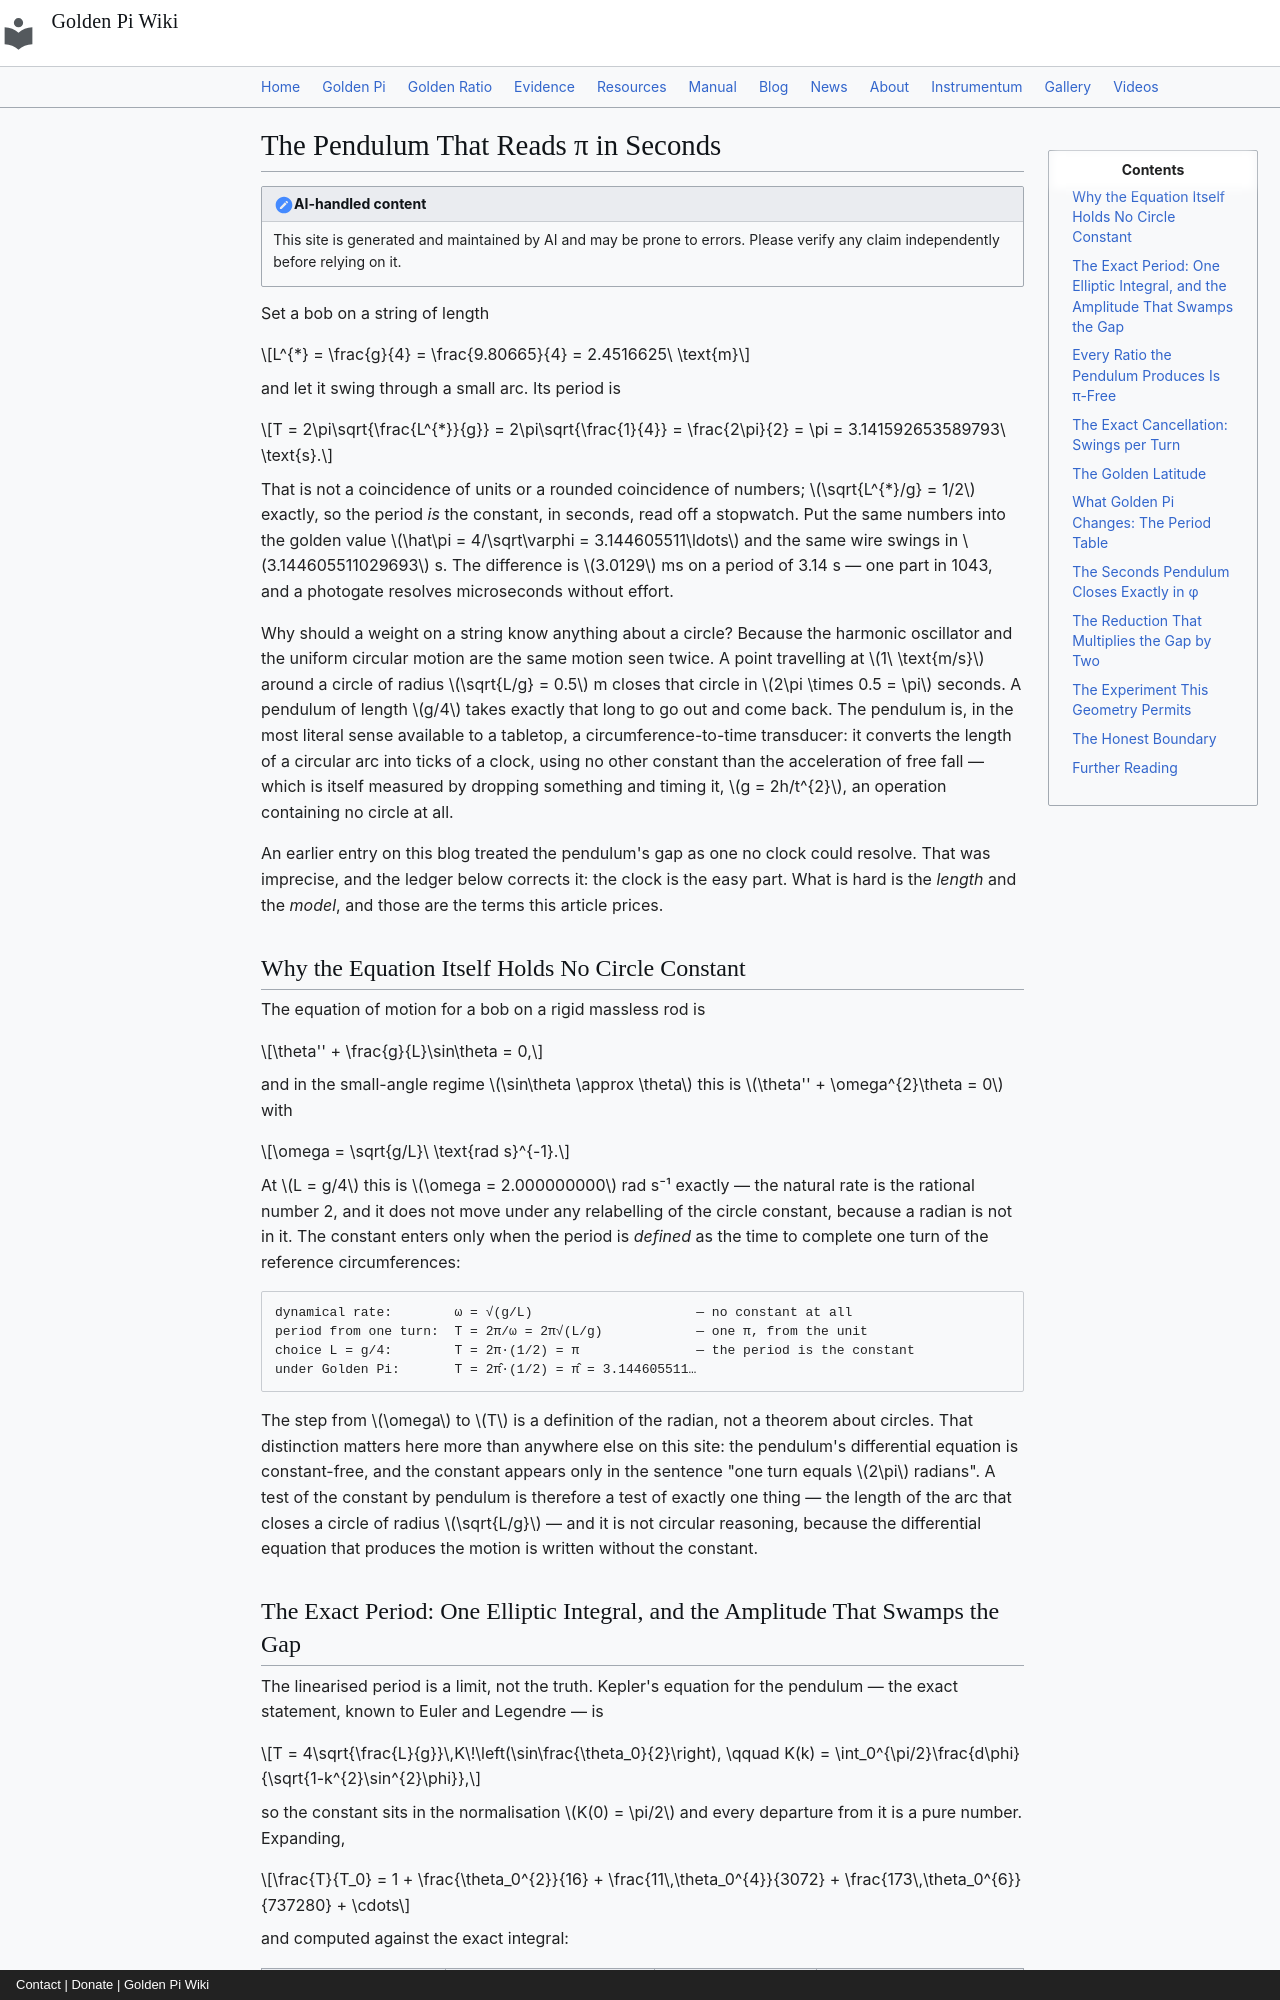

repository: onyxgod777/tvop.github.io · page: blog/posts/2026-11-14-pendulum-reads-pi-in-seconds-foucault-golden-pi/index.html · generator: mkdocs · copyright: Contact | Donate | Golden Pi Wiki

---
title: "The Pendulum That Reads π in Seconds: Why a Bob of Length g/4 Has a Period of π, Why Every Precession Number Is a Turn Count, and What Golden Pi Changes"
date: 2026-11-14
description: "A pendulum of length g/4 = 2.4516625 m has a period of exactly π seconds, because 2π√(L/g) with √(L/g) = 1/2 is π and nothing else — which makes it the one everyday device that converts a circle's circumference into a clock reading, since a point moving at 1 m/s around a circle of radius 0.5 m closes that circle in 2π×0.5 = π seconds. This article audits the whole instrument: the equation θ″ = −(g/L)sinθ contains no circle constant, the exact period T = 4√(L/g)K(sin(θ₀/2)) puts it in the normalisation of an elliptic integral, the amplitude correction θ₀²/16 equals the entire golden gap at 7.097°, and every ratio the pendulum produces cancels it identically — T/T₀ = (2/π)K, the mode split Ω sinφ/ω, and the swing count per precession turn 1/(Ω√(L/g)), which is π-free because the sidereal day and the pendulum each carry one 2π and the two delete each other. Foucault's precession is then worked by latitude (11.3258°/h at Paris, 15.0411°/h at the pole, one sidereal day exactly, 7419.666 swings per turn at 45° for a 67 m wire), with an exact golden latitude arcsin(1/φ) = 38.1727076° where the precession period is exactly φ times the polar one. Under Golden Pi the period moves by the recurring +0.0959022% — 3.0129 ms on the L = g/4 pendulum, 15.75 ms on the Panthéon's 67 m — the seconds pendulum closes exactly as L = gφ/16 = 0.9917183135 m against 0.9936213856 m (+0.1919%, 1.9031 mm), and the Kater reversible reduction g = 4π²h/T² becomes g = 64h/(φT²), amplifying the gap to 0.1919% in a quantity absolute gravimetry knows to 1e-9. The honest boundary is that this is one of the few configurations that is not structurally blind — 0.47 mm of length is a tenth of the gap — and that published pendulum reductions, inverted with free-fall g, return the arc-to-diameter ratio 3.14159, not 3.14461; the site's claim is about construction, not measurement. Computed, never measured."
---

# The Pendulum That Reads π in Seconds

!!! note "AI-handled content"

    This site is generated and maintained by AI and may be prone to errors. Please verify any claim independently before relying on it.

Set a bob on a string of length

$$L^{*} = \frac{g}{4} = \frac{9.80665}{4} = 2.4516625\ \text{m}$$

and let it swing through a small arc. Its period is

$$T = 2\pi\sqrt{\frac{L^{*}}{g}} = 2\pi\sqrt{\frac{1}{4}} = \frac{2\pi}{2} = \pi = 3.141592653589793\ \text{s}.$$

That is not a coincidence of units or a rounded coincidence of numbers; $\sqrt{L^{*}/g} = 1/2$ exactly, so the period *is* the constant, in seconds, read off a stopwatch. Put the same numbers into the golden value $\hat\pi = 4/\sqrt\varphi = 3.144605511\ldots$ and the same wire swings in $3.144605511029693$ s. The difference is $3.0129$ ms on a period of 3.14 s — one part in 1043, and a photogate resolves microseconds without effort.

Why should a weight on a string know anything about a circle? Because the harmonic oscillator and the uniform circular motion are the same motion seen twice. A point travelling at $1\ \text{m/s}$ around a circle of radius $\sqrt{L/g} = 0.5$ m closes that circle in $2\pi \times 0.5 = \pi$ seconds. A pendulum of length $g/4$ takes exactly that long to go out and come back. The pendulum is, in the most literal sense available to a tabletop, a circumference-to-time transducer: it converts the length of a circular arc into ticks of a clock, using no other constant than the acceleration of free fall — which is itself measured by dropping something and timing it, $g = 2h/t^{2}$, an operation containing no circle at all.

An earlier entry on this blog treated the pendulum's gap as one no clock could resolve. That was imprecise, and the ledger below corrects it: the clock is the easy part. What is hard is the *length* and the *model*, and those are the terms this article prices.
